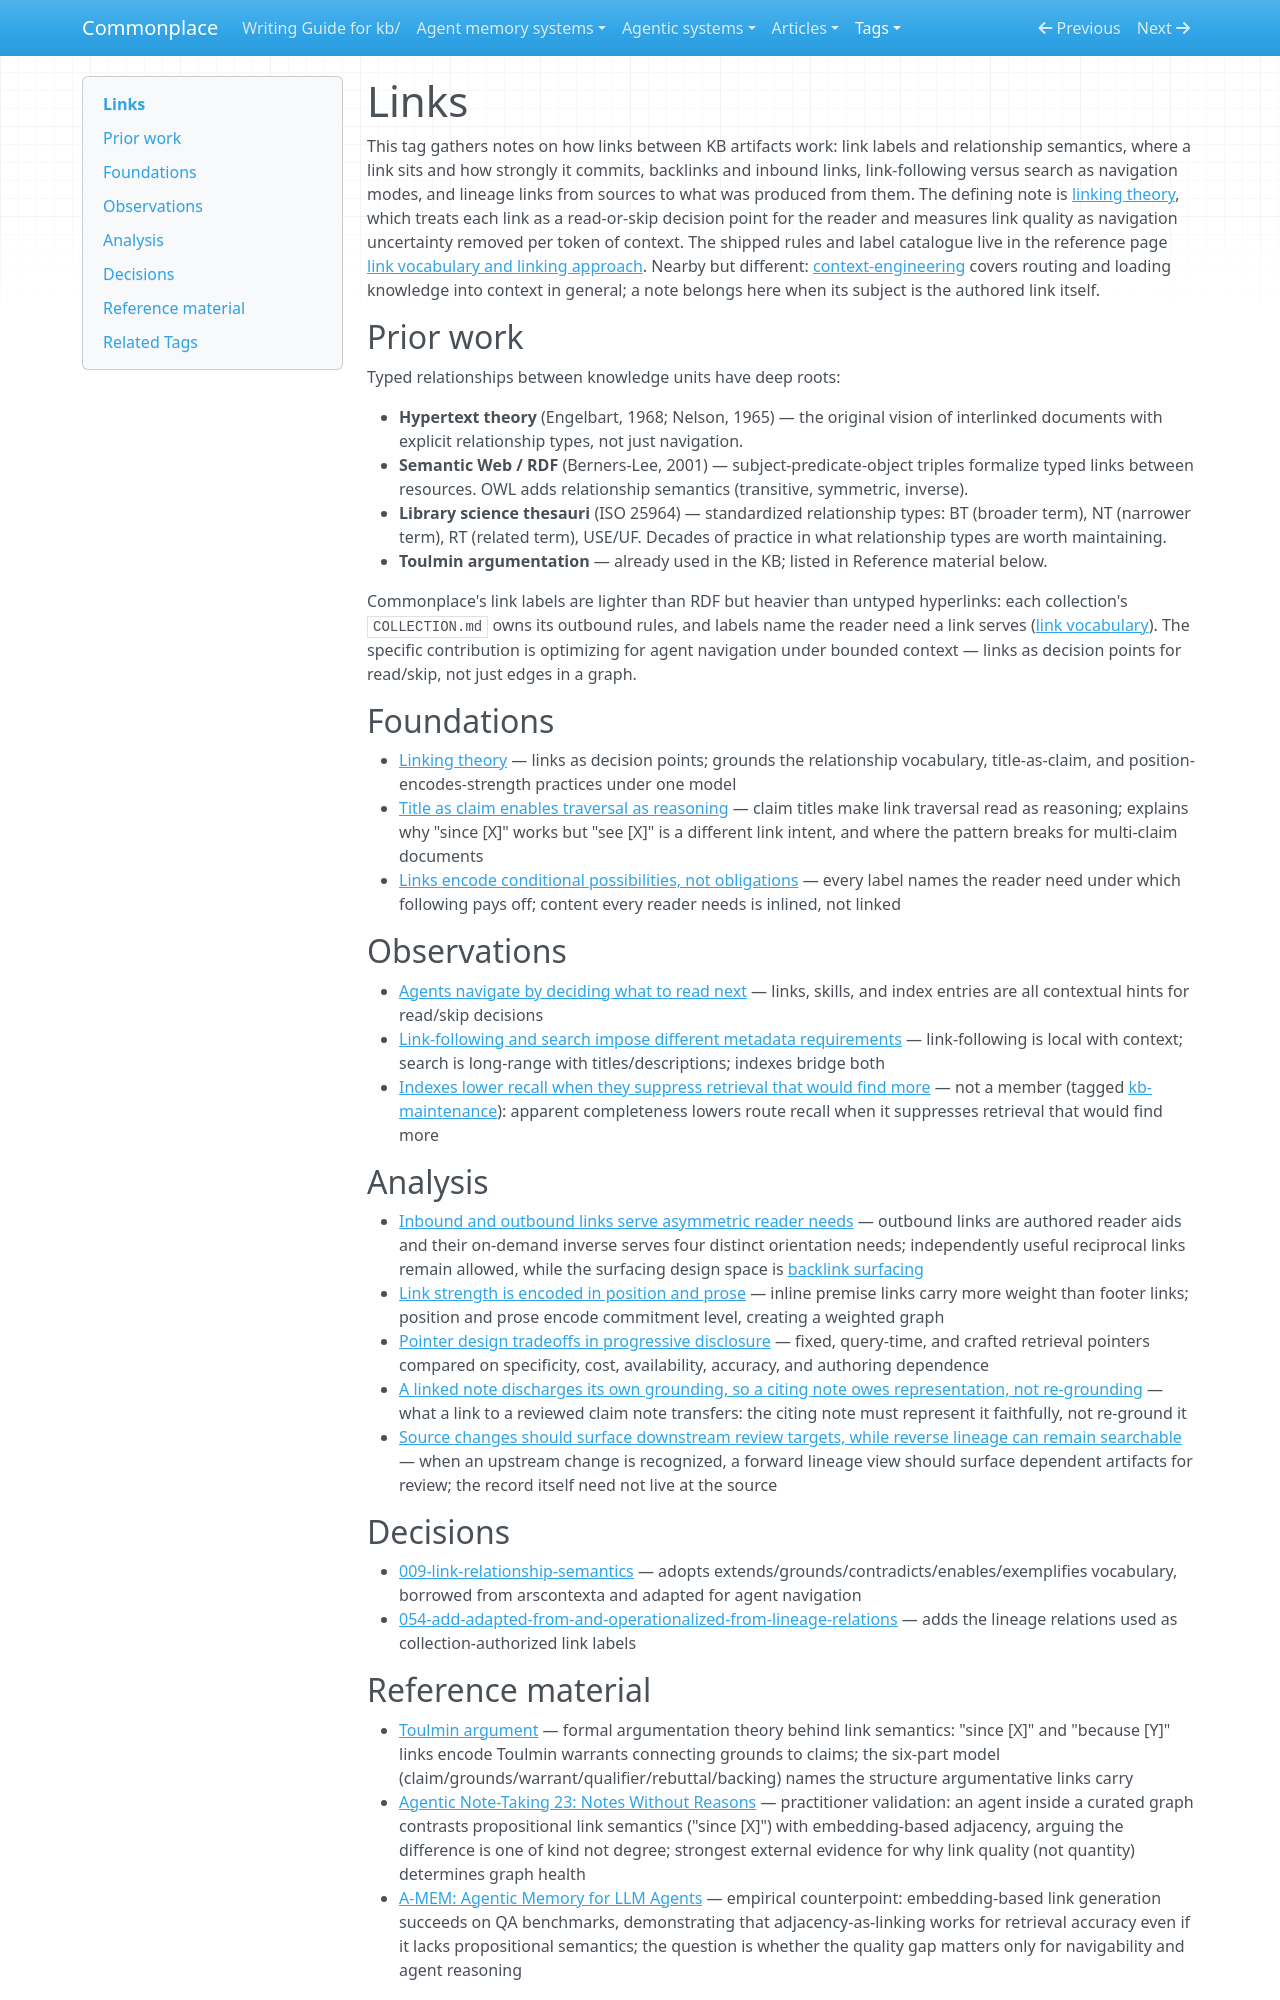

repository: zby/commonplace · page: tags/links-README/index.html · generator: mkdocs

---
description: "Curated head for the links tag — linking theory, link labels and relationship semantics, link position and strength, backlinks, link-following versus search navigation, and lineage links"
type: types/tag-readme.md
---

# Links

This tag gathers notes on how links between KB artifacts work: link labels and relationship semantics, where a link sits and how strongly it commits, backlinks and inbound links, link-following versus search as navigation modes, and lineage links from sources to what was produced from them. The defining note is [linking theory](../theory/linking-theory.md), which treats each link as a read-or-skip decision point for the reader and measures link quality as navigation uncertainty removed per token of context. The shipped rules and label catalogue live in the reference page [link vocabulary and linking approach](../reference/link-vocabulary.md). Nearby but different: [context-engineering](./context-engineering-README.md) covers routing and loading knowledge into context in general; a note belongs here when its subject is the authored link itself.

## Prior work

Typed relationships between knowledge units have deep roots:

- **Hypertext theory** (Engelbart, 1968; Nelson, 1965) — the original vision of interlinked documents with explicit relationship types, not just navigation.
- **Semantic Web / RDF** (Berners-Lee, 2001) — subject-predicate-object triples formalize typed links between resources. OWL adds relationship semantics (transitive, symmetric, inverse).
- **Library science thesauri** (ISO 25964) — standardized relationship types: BT (broader term), NT (narrower term), RT (related term), USE/UF. Decades of practice in what relationship types are worth maintaining.
- **Toulmin argumentation** — already used in the KB; listed in Reference material below.

Commonplace's link labels are lighter than RDF but heavier than untyped hyperlinks: each collection's `COLLECTION.md` owns its outbound rules, and labels name the reader need a link serves ([link vocabulary](../reference/link-vocabulary.md)). The specific contribution is optimizing for agent navigation under bounded context — links as decision points for read/skip, not just edges in a graph.

## Foundations

- [Linking theory](../theory/linking-theory.md) — links as decision points; grounds the relationship vocabulary, title-as-claim, and position-encodes-strength practices under one model
- [Title as claim enables traversal as reasoning](../theory/title-as-claim-enables-traversal-as-reasoning.md) — claim titles make link traversal read as reasoning; explains why "since [X]" works but "see [X]" is a different link intent, and where the pattern breaks for multi-claim documents
- [Links encode conditional possibilities, not obligations](../theory/links-encode-conditional-possibilities-not-obligations.md) — every label names the reader need under which following pays off; content every reader needs is inlined, not linked

## Observations

- [Agents navigate by deciding what to read next](../theory/agents-navigate-by-deciding-what-to-read-next.md) — links, skills, and index entries are all contextual hints for read/skip decisions
- [Link-following and search impose different metadata requirements](../theory/link-following-and-search-impose-different-metadata-requirements.md) — link-following is local with context; search is long-range with titles/descriptions; indexes bridge both
- [Indexes lower recall when they suppress retrieval that would find more](../theory/indexes-lower-recall-when-they-suppress-retrieval-that-would-find-more.md) — not a member (tagged [kb-maintenance](./kb-maintenance-README.md)): apparent completeness lowers route recall when it suppresses retrieval that would find more

## Analysis

- [Inbound and outbound links serve asymmetric reader needs](../theory/inbound-and-outbound-links-serve-asymmetric-reader-needs.md) — outbound links are authored reader aids and their on-demand inverse serves four distinct orientation needs; independently useful reciprocal links remain allowed, while the surfacing design space is [backlink surfacing](../reference/proposals/backlink-surfacing.md)
- [Link strength is encoded in position and prose](../theory/link-strength-is-encoded-in-position-and-prose.md) — inline premise links carry more weight than footer links; position and prose encode commitment level, creating a weighted graph
- [Pointer design tradeoffs in progressive disclosure](../theory/pointer-design-tradeoffs-in-progressive-disclosure.md) — fixed, query-time, and crafted retrieval pointers compared on specificity, cost, availability, accuracy, and authoring dependence
- [A linked note discharges its own grounding, so a citing note owes representation, not re-grounding](../theory/a-linked-note-discharges-its-own-grounding-so-a-citing-note-owes.md) — what a link to a reviewed claim note transfers: the citing note must represent it faithfully, not re-ground it
- [Source changes should surface downstream review targets, while reverse lineage can remain searchable](../theory/artifacts-produced-from-sources-need-lineage-recorded-at-the-source.md) — when an upstream change is recognized, a forward lineage view should surface dependent artifacts for review; the record itself need not live at the source

## Decisions

- [009-link-relationship-semantics](../reference/adr/009-link-relationship-semantics.md) — adopts extends/grounds/contradicts/enables/exemplifies vocabulary, borrowed from arscontexta and adapted for agent navigation
- [054-add-adapted-from-and-operationalized-from-lineage-relations](../reference/adr/054-add-adapted-from-and-operationalized-from-lineage-relations.md) — adds the lineage relations used as collection-authorized link labels
